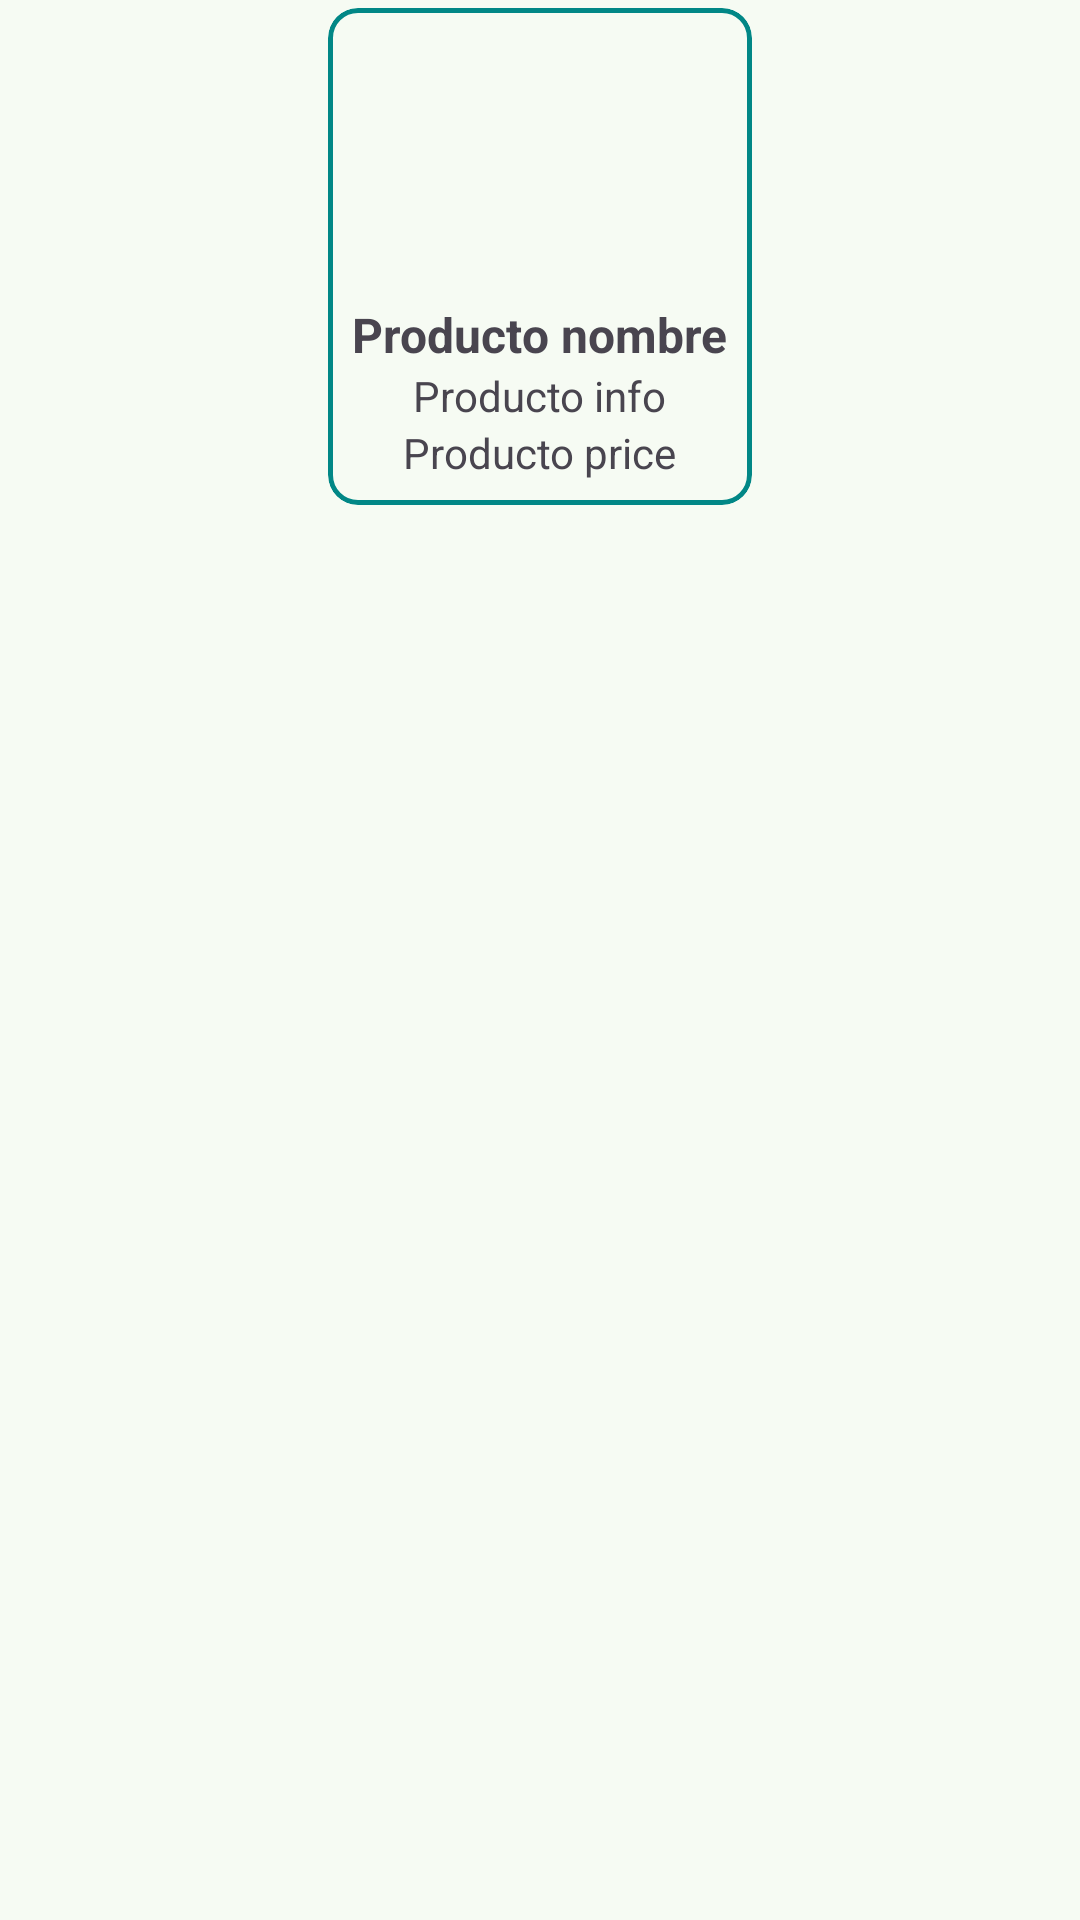

Layout XML and referenced resources for this Android screen:
<!-- AndroidManifest.xml: application theme Theme.ShaveUpApp -->
<!-- res/layout/itemproducto.xml -->
<?xml version="1.0" encoding="utf-8"?>
<androidx.constraintlayout.widget.ConstraintLayout xmlns:android="http://schemas.android.com/apk/res/android"
    xmlns:app="http://schemas.android.com/apk/res-auto"
    xmlns:tools="http://schemas.android.com/tools"
    android:layout_width="wrap_content"
    android:layout_height="wrap_content"
    android:orientation="horizontal"
    android:padding="2.5dp">

    <com.google.android.material.card.MaterialCardView
        android:layout_width="wrap_content"
        android:layout_height="wrap_content"
        app:cardCornerRadius="10dp"
        app:layout_constraintEnd_toEndOf="parent"
        app:layout_constraintStart_toStartOf="parent"
        app:strokeColor="@color/design_default_color_secondary_variant"
        app:strokeWidth="1.5dp"
        tools:ignore="MissingConstraints">

        <LinearLayout
            android:layout_width="match_parent"
            android:layout_height="wrap_content"
            android:layout_margin="8dp"
            android:gravity="center"
            android:orientation="vertical">

    <ImageView
        android:id="@+id/ivProductoPhoto"
        android:layout_width="90dp"
        android:layout_height="90dp" />

    <TextView
        android:id="@+id/tvProductoName"
        android:layout_width="wrap_content"
        android:layout_height="wrap_content"
        android:text="Producto nombre"
        android:textSize="16dp"
        android:textStyle="bold" />

    <TextView
        android:id="@+id/tvProductoInfo"
        android:layout_width="wrap_content"
        android:layout_height="wrap_content"
        android:text="Producto info" />

    <TextView
        android:id="@+id/tvProductoPrice"
        android:layout_width="wrap_content"
        android:layout_height="wrap_content"
        android:text="Producto price" />

        </LinearLayout>

    </com.google.android.material.card.MaterialCardView>

</androidx.constraintlayout.widget.ConstraintLayout>
<!-- resources referenced by this layout -->
<resources>
  <color name="md_theme_primary">#2E6A44</color>
  <color name="md_theme_onPrimary">#FFFFFF</color>
  <color name="md_theme_primaryContainer">#B1F1C1</color>
  <color name="md_theme_onPrimaryContainer">#00210E</color>
  <color name="md_theme_secondary">#4F6353</color>
  <color name="md_theme_onSecondary">#FFFFFF</color>
  <color name="md_theme_secondaryContainer">#D2E8D4</color>
  <color name="md_theme_onSecondaryContainer">#0D1F13</color>
  <color name="md_theme_tertiary">#3A646F</color>
  <color name="md_theme_onTertiary">#FFFFFF</color>
  <color name="md_theme_tertiaryContainer">#BEEAF6</color>
  <color name="md_theme_onTertiaryContainer">#001F26</color>
  <color name="md_theme_error">#BA1A1A</color>
  <color name="md_theme_onError">#FFFFFF</color>
  <color name="md_theme_errorContainer">#FFDAD6</color>
  <color name="md_theme_onErrorContainer">#410002</color>
  <color name="md_theme_background">#F6FBF3</color>
  <color name="md_theme_onBackground">#181D18</color>
  <color name="md_theme_surface">#F6FBF3</color>
  <color name="md_theme_onSurface">#181D18</color>
  <color name="md_theme_surfaceVariant">#DDE5DB</color>
  <color name="md_theme_onSurfaceVariant">#414942</color>
  <color name="md_theme_outline">#717971</color>
  <color name="md_theme_outlineVariant">#C1C9BF</color>
  <color name="md_theme_inverseSurface">#2C322D</color>
  <color name="md_theme_inverseOnSurface">#EDF2EA</color>
  <color name="md_theme_inversePrimary">#96D5A6</color>
  <color name="md_theme_primaryFixed">#B1F1C1</color>
  <color name="md_theme_onPrimaryFixed">#00210E</color>
  <color name="md_theme_primaryFixedDim">#96D5A6</color>
  <color name="md_theme_onPrimaryFixedVariant">#12512E</color>
  <color name="md_theme_secondaryFixed">#D2E8D4</color>
  <color name="md_theme_onSecondaryFixed">#0D1F13</color>
  <color name="md_theme_secondaryFixedDim">#B6CCB8</color>
  <color name="md_theme_onSecondaryFixedVariant">#384B3C</color>
  <color name="md_theme_tertiaryFixed">#BEEAF6</color>
  <color name="md_theme_onTertiaryFixed">#001F26</color>
  <color name="md_theme_tertiaryFixedDim">#A2CEDA</color>
  <color name="md_theme_onTertiaryFixedVariant">#214C57</color>
  <color name="md_theme_surfaceDim">#D7DBD4</color>
  <color name="md_theme_surfaceBright">#F6FBF3</color>
  <color name="md_theme_surfaceContainerLowest">#FFFFFF</color>
  <color name="md_theme_surfaceContainerLow">#F0F5ED</color>
  <color name="md_theme_surfaceContainer">#EBEFE8</color>
  <color name="md_theme_surfaceContainerHigh">#E5EAE2</color>
  <color name="md_theme_surfaceContainerHighest">#DFE4DC</color>
</resources>
